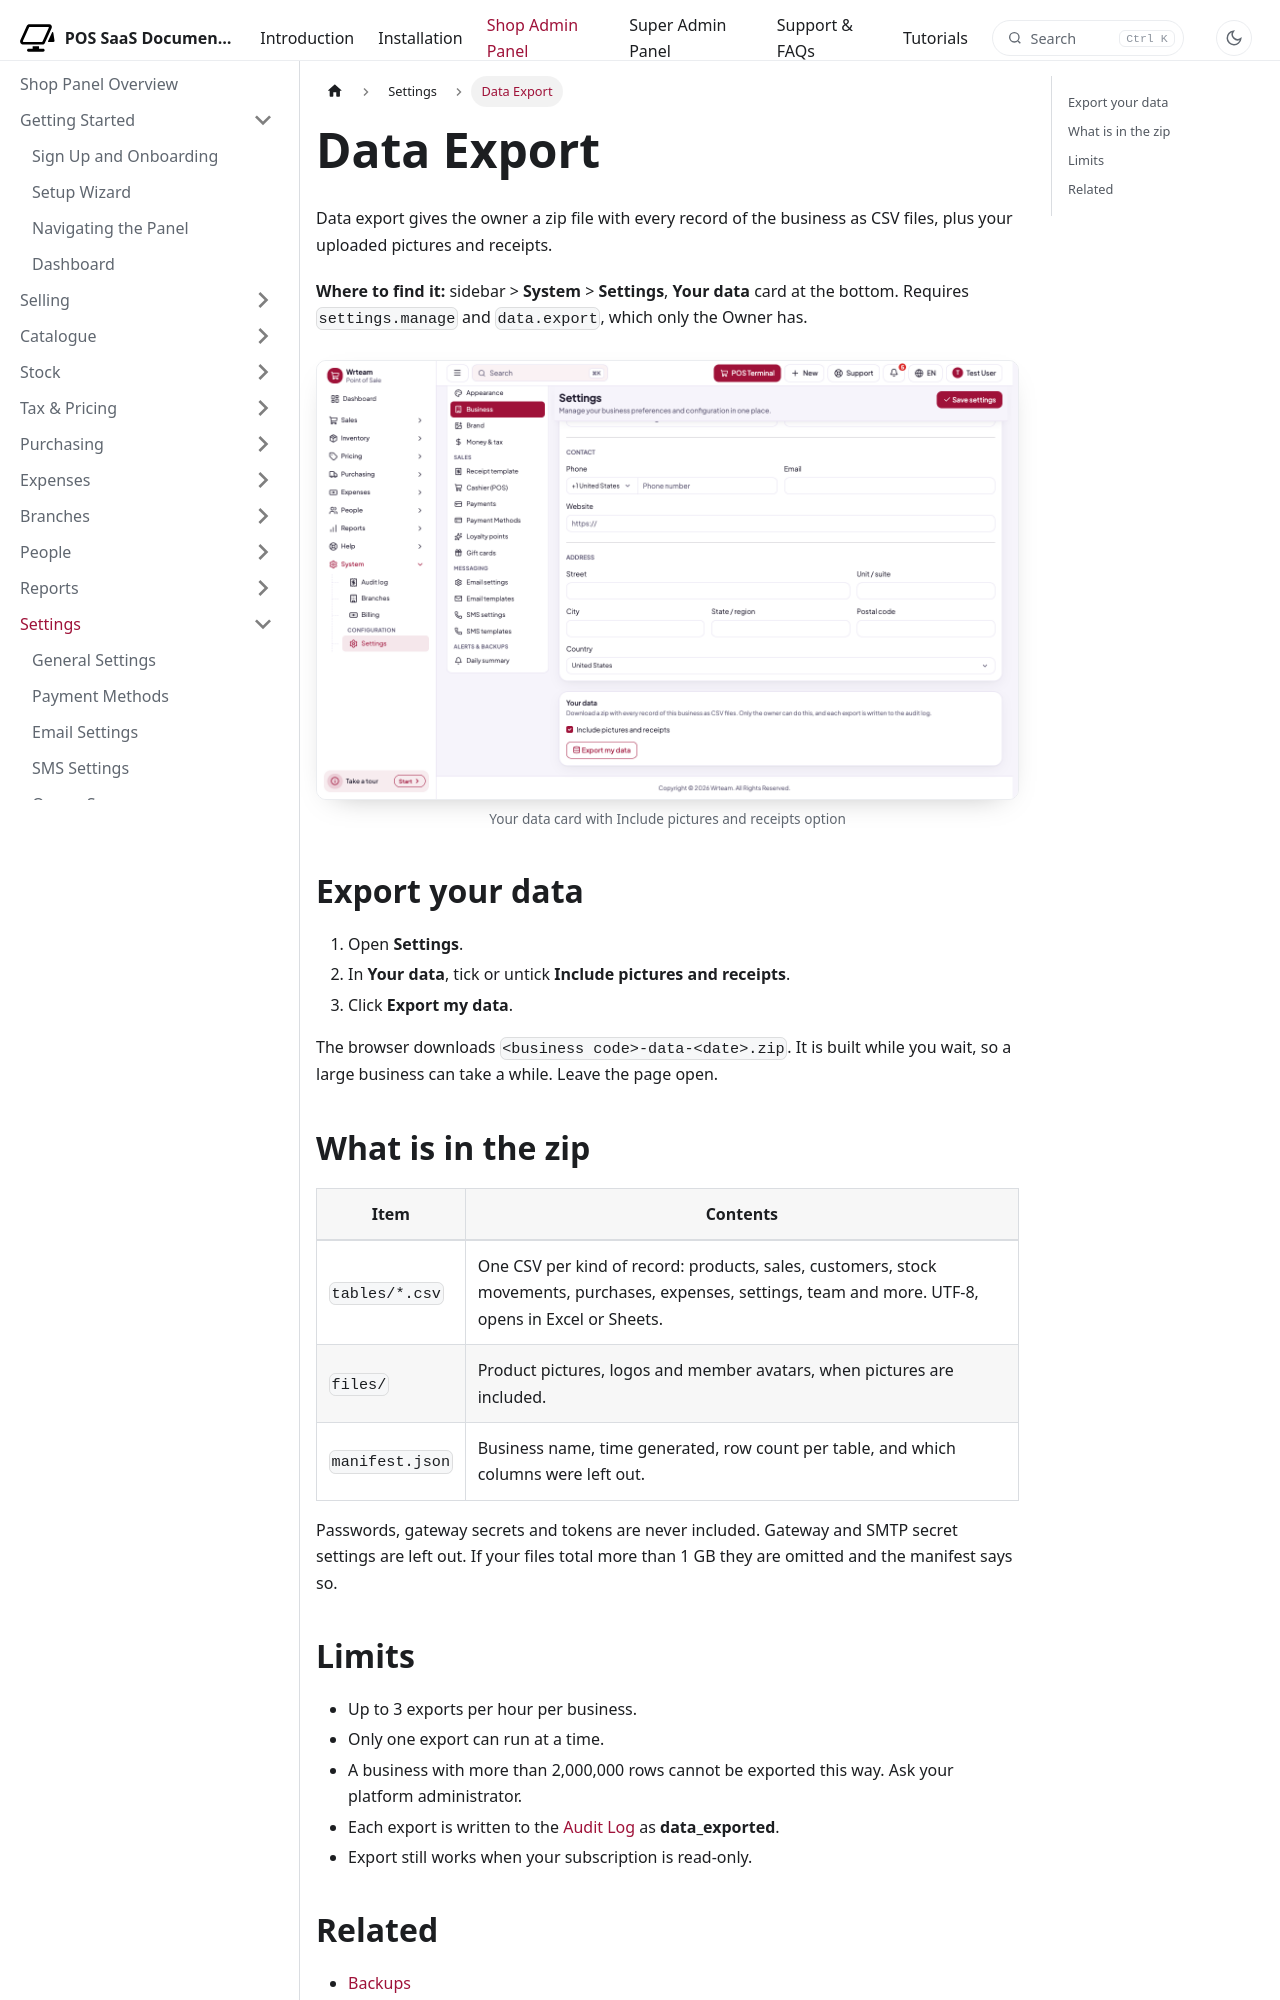

repository: WRTeam-in/pos-saas-doc · page: docs/shop/settings/data-export/index.html · generator: docusaurus

---
title: Data Export
description: Download every record of your business as a zip of CSV files.
---

import Screenshot from '@site/src/components/Screenshot';

# Data Export

Data export gives the owner a zip file with every record of the business as CSV files, plus your uploaded pictures and receipts.

**Where to find it:** sidebar > **System** > **Settings**, **Your data** card at the bottom. Requires `settings.manage` and `data.export`, which only the Owner has.

<Screenshot name="shop-data-export" alt="Your data card with Include pictures and receipts option" />

## Export your data

1. Open **Settings**.
2. In **Your data**, tick or untick **Include pictures and receipts**.
3. Click **Export my data**.

The browser downloads `<business code>-data-<date>.zip`. It is built while you wait, so a large business can take a while. Leave the page open.

## What is in the zip

| Item | Contents |
| --- | --- |
| `tables/*.csv` | One CSV per kind of record: products, sales, customers, stock movements, purchases, expenses, settings, team and more. UTF-8, opens in Excel or Sheets. |
| `files/` | Product pictures, logos and member avatars, when pictures are included. |
| `manifest.json` | Business name, time generated, row count per table, and which columns were left out. |

Passwords, gateway secrets and tokens are never included. Gateway and SMTP secret settings are left out. If your files total more than 1 GB they are omitted and the manifest says so.
